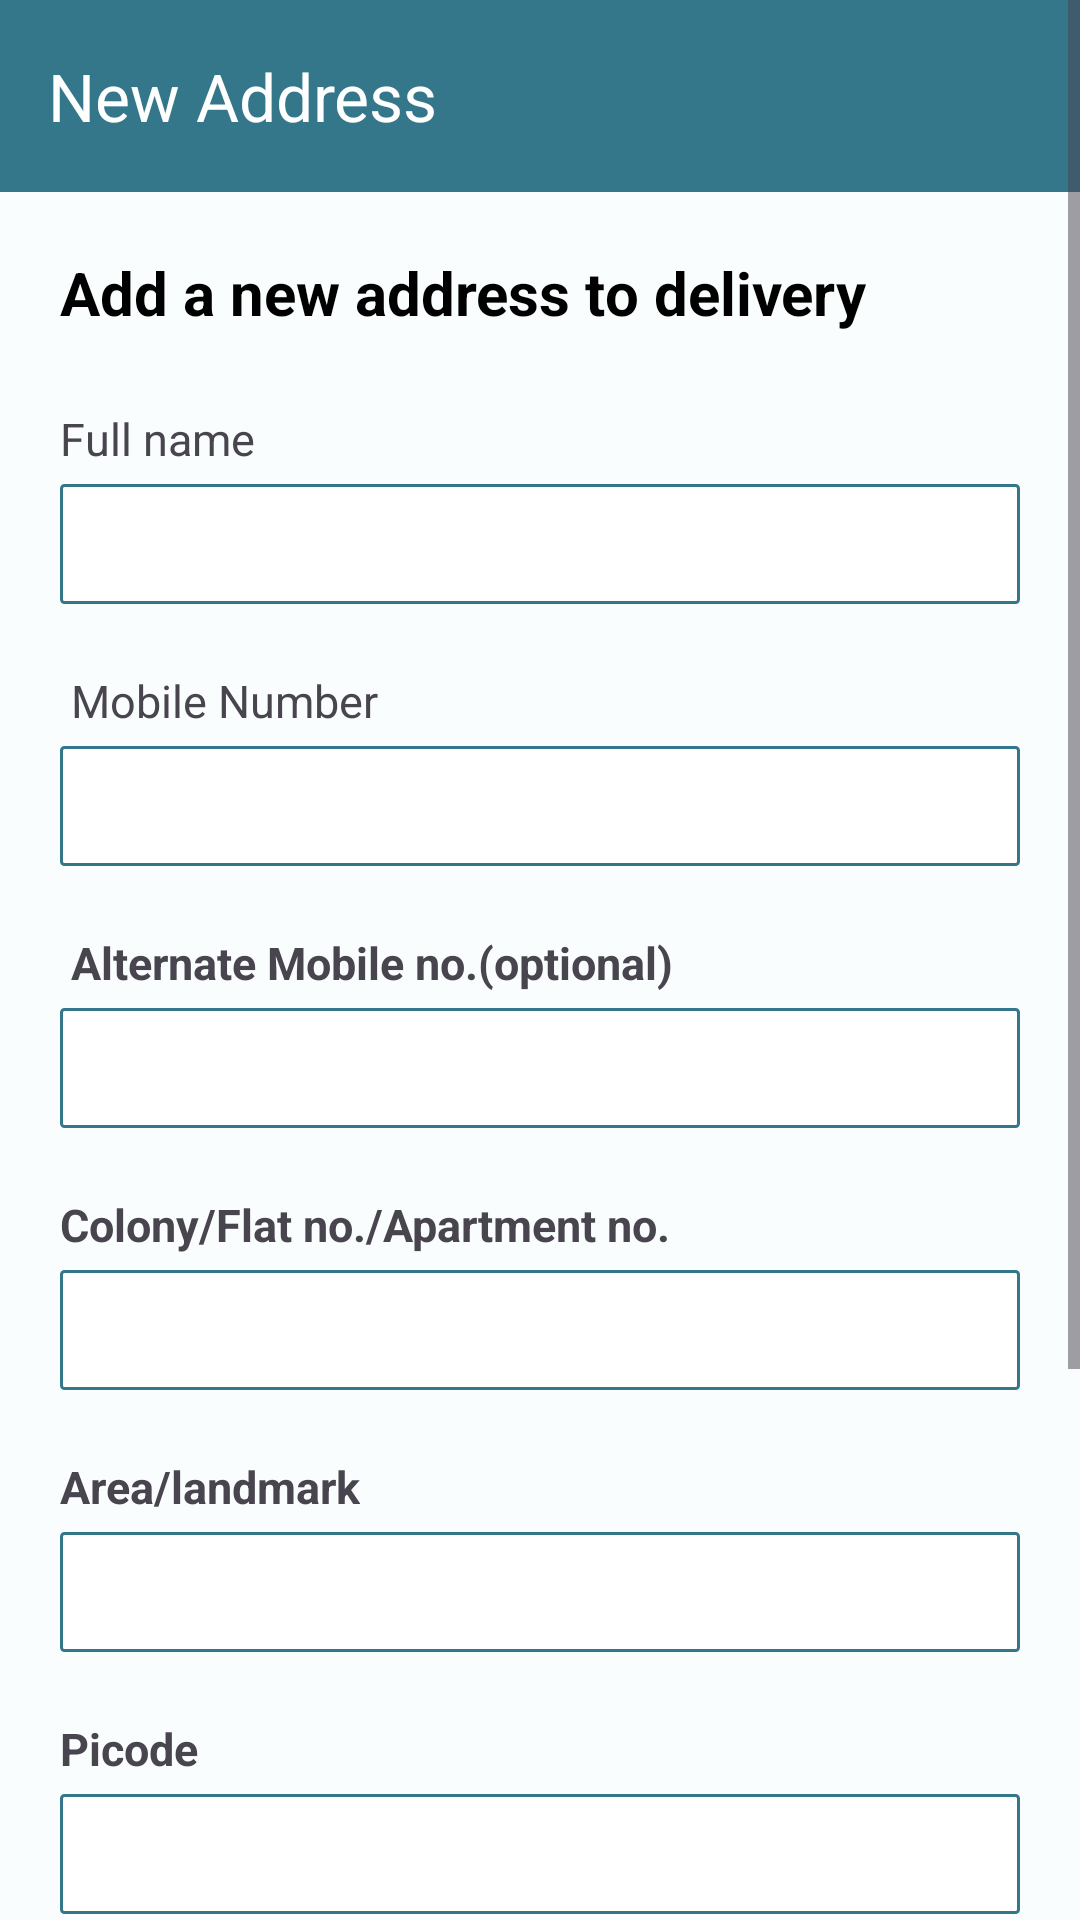

This screen was rendered from an Android layout file. Write that file and the resources it references.
<!-- AndroidManifest.xml: application theme Theme.HoysalaElectronics -->
<!-- res/layout/activity_new_address.xml -->
<?xml version="1.0" encoding="utf-8"?>
<ScrollView xmlns:android="http://schemas.android.com/apk/res/android"
    xmlns:app="http://schemas.android.com/apk/res-auto"
    xmlns:tools="http://schemas.android.com/tools"
    android:layout_width="match_parent"
    android:layout_height="match_parent"
    tools:context=".activity.NewAddress">

    <RelativeLayout
        android:layout_width="match_parent"
        android:layout_height="match_parent">

        <com.google.android.material.appbar.AppBarLayout
            android:layout_width="match_parent"
            android:layout_height="wrap_content"
            app:elevation="10dp"
            android:id="@+id/bar"
            android:backgroundTint="@color/purple_700"
            android:background="@color/white">

            <androidx.appcompat.widget.Toolbar
                android:layout_width="match_parent"
                android:layout_height="?attr/actionBarSize"
                android:id="@+id/new_add_toolbar"
                app:title="New Address"
                android:theme="@style/ThemeOverlay.AppCompat.Dark.ActionBar"
                app:titleTextColor="@color/white">

            </androidx.appcompat.widget.Toolbar>
        </com.google.android.material.appbar.AppBarLayout>
        <LinearLayout
            android:layout_width="match_parent"
            android:layout_height="match_parent"
            android:layout_marginTop="20dp"
            android:layout_marginEnd="20dp"
            android:layout_marginStart="20dp"
            android:layout_below="@id/bar"
            android:orientation="vertical">
            <TextView
                android:layout_width="wrap_content"
                android:layout_height="wrap_content"
                android:text="Add a new address to delivery"
                android:textColor="@color/black"
                android:textSize="20sp"
                android:textStyle="bold"/>

            <TextView
                android:layout_width="wrap_content"
                android:layout_height="wrap_content"
                android:text="Full name"
                android:textSize="15sp"
                android:layout_marginTop="25dp"/>
            <EditText
                android:layout_width="match_parent"
                android:layout_height="40dp"
                android:layout_below="@id/bar"
                android:layout_marginTop="5dp"
                android:text=" "
                android:background="@drawable/input_background"/>


            <TextView
                android:layout_width="wrap_content"
                android:layout_height="wrap_content"
                android:text=" Mobile Number"
                android:textSize="15sp"
                android:layout_marginTop="22dp"/>
            <EditText
                android:layout_width="match_parent"
                android:layout_height="40dp"
                android:layout_below="@id/bar"
                android:layout_marginTop="5dp"
                android:text=" "
                android:background="@drawable/input_background"/>

            <TextView
                android:layout_width="wrap_content"
                android:layout_height="wrap_content"
                android:text=" Alternate Mobile no.(optional)"
                android:textSize="15sp"
                android:layout_marginTop="22dp"
                android:textStyle="bold"/>
            <EditText
                android:layout_width="match_parent"
                android:layout_height="40dp"
                android:layout_below="@id/bar"
                android:layout_marginTop="5dp"
                android:text=" "
                android:background="@drawable/input_background"/>

            <TextView
                android:layout_width="wrap_content"
                android:layout_height="wrap_content"
                android:text="Colony/Flat no./Apartment no."
                android:textSize="15sp"
                android:layout_marginTop="22dp"
                android:textStyle="bold"/>
            <EditText
                android:layout_width="match_parent"
                android:layout_height="40dp"
                android:layout_below="@id/bar"
                android:layout_marginTop="5dp"
                android:text=" "
                android:background="@drawable/input_background"/>

            <TextView
                android:layout_width="wrap_content"
                android:layout_height="wrap_content"
                android:text="Area/landmark"
                android:textSize="15sp"
                android:layout_marginTop="22dp"
                android:textStyle="bold"/>
            <EditText
                android:layout_width="match_parent"
                android:layout_height="40dp"
                android:layout_below="@id/bar"
                android:layout_marginTop="5dp"
                android:text=" "
                android:background="@drawable/input_background"/>

            <TextView
                android:layout_width="wrap_content"
                android:layout_height="wrap_content"
                android:text="Picode"
                android:textSize="15sp"
                android:layout_marginTop="22dp"
                android:textStyle="bold"/>
            <EditText
                android:layout_width="match_parent"
                android:layout_height="40dp"
                android:layout_below="@id/bar"
                android:layout_marginTop="5dp"
                android:text=" "
                android:background="@drawable/input_background"/>

            <TextView
                android:layout_width="wrap_content"
                android:layout_height="wrap_content"
                android:text="City"
                android:textSize="15sp"
                android:layout_marginTop="22dp"
                android:textStyle="bold"/>
            <EditText
                android:layout_width="match_parent"
                android:layout_height="40dp"
                android:layout_below="@id/bar"
                android:layout_marginTop="5dp"
                android:text=" "
                android:background="@drawable/input_background"/>
            <TextView
                android:layout_width="wrap_content"
                android:layout_height="wrap_content"
                android:text="State"
                android:textSize="15sp"
                android:layout_marginTop="22dp"
                android:textStyle="bold"/>
            <EditText
                android:layout_width="match_parent"
                android:layout_height="40dp"
                android:layout_below="@id/bar"
                android:layout_marginTop="5dp"
                android:text=" "
                android:background="@drawable/input_background"
                android:layout_marginBottom="20dp"/>
            <Button
                android:layout_width="match_parent"
                android:layout_height="55dp"
                android:text="Use this address"
                android:textColor="@color/black"
                android:textSize="16sp"
                android:id="@+id/deliver_address"
                android:layout_marginLeft="20dp"
                android:textAllCaps="false"
                android:layout_marginRight="20dp"
                android:layout_marginTop="10dp"
                android:backgroundTint="@color/yellow"/>
        </LinearLayout>
    </RelativeLayout>
</ScrollView>
<!-- resources referenced by this layout -->
<resources>
  <color name="black">#FF000000</color>
  <color name="purple_700">#34768A</color>
  <color name="white">#FFFFFF</color>
  <color name="yellow">#D7F4B905</color>
  <!-- drawable input_background (drawable) -->
  <?xml version="1.0" encoding="utf-8"?>
  <shape
      xmlns:android="http://schemas.android.com/apk/res/android"
      android:shape="rectangle">
  
      <solid
          android:color="@color/white"/>
      <corners
          android:radius="1dp"/>
      <stroke
          android:width="1dp"
          android:color="@color/purple_700"/>
  
  </shape>
  <color name="md_theme_light_primary">#006972</color>
  <color name="md_theme_light_onPrimary">#FFFFFF</color>
  <color name="md_theme_light_primaryContainer">#8CF2FF</color>
  <color name="md_theme_light_onPrimaryContainer">#001F23</color>
  <color name="md_theme_light_secondary">#4A6366</color>
  <color name="md_theme_light_onSecondary">#FFFFFF</color>
  <color name="md_theme_light_secondaryContainer">#CDE7EB</color>
  <color name="md_theme_light_onSecondaryContainer">#051F22</color>
  <color name="md_theme_light_tertiary">#515E7D</color>
  <color name="md_theme_light_onTertiary">#FFFFFF</color>
  <color name="md_theme_light_tertiaryContainer">#D8E2FF</color>
  <color name="md_theme_light_onTertiaryContainer">#0C1B36</color>
  <color name="md_theme_light_error">#BA1A1A</color>
  <color name="md_theme_light_errorContainer">#FFDAD6</color>
  <color name="md_theme_light_onError">#FFFFFF</color>
  <color name="md_theme_light_onErrorContainer">#410002</color>
  <color name="md_theme_light_background">#FAFDFD</color>
  <color name="md_theme_light_onBackground">#191C1D</color>
  <color name="md_theme_light_surface">#FAFDFD</color>
  <color name="md_theme_light_onSurface">#191C1D</color>
  <color name="md_theme_light_surfaceVariant">#DAE4E6</color>
  <color name="md_theme_light_onSurfaceVariant">#3F484A</color>
  <color name="md_theme_light_outline">#6F797A</color>
  <color name="md_theme_light_inverseOnSurface">#EFF1F1</color>
  <color name="md_theme_light_inverseSurface">#2D3131</color>
  <color name="md_theme_light_inversePrimary">#4ED8E8</color>
  <color name="md_theme_dark_scrim">#000000</color>
</resources>
